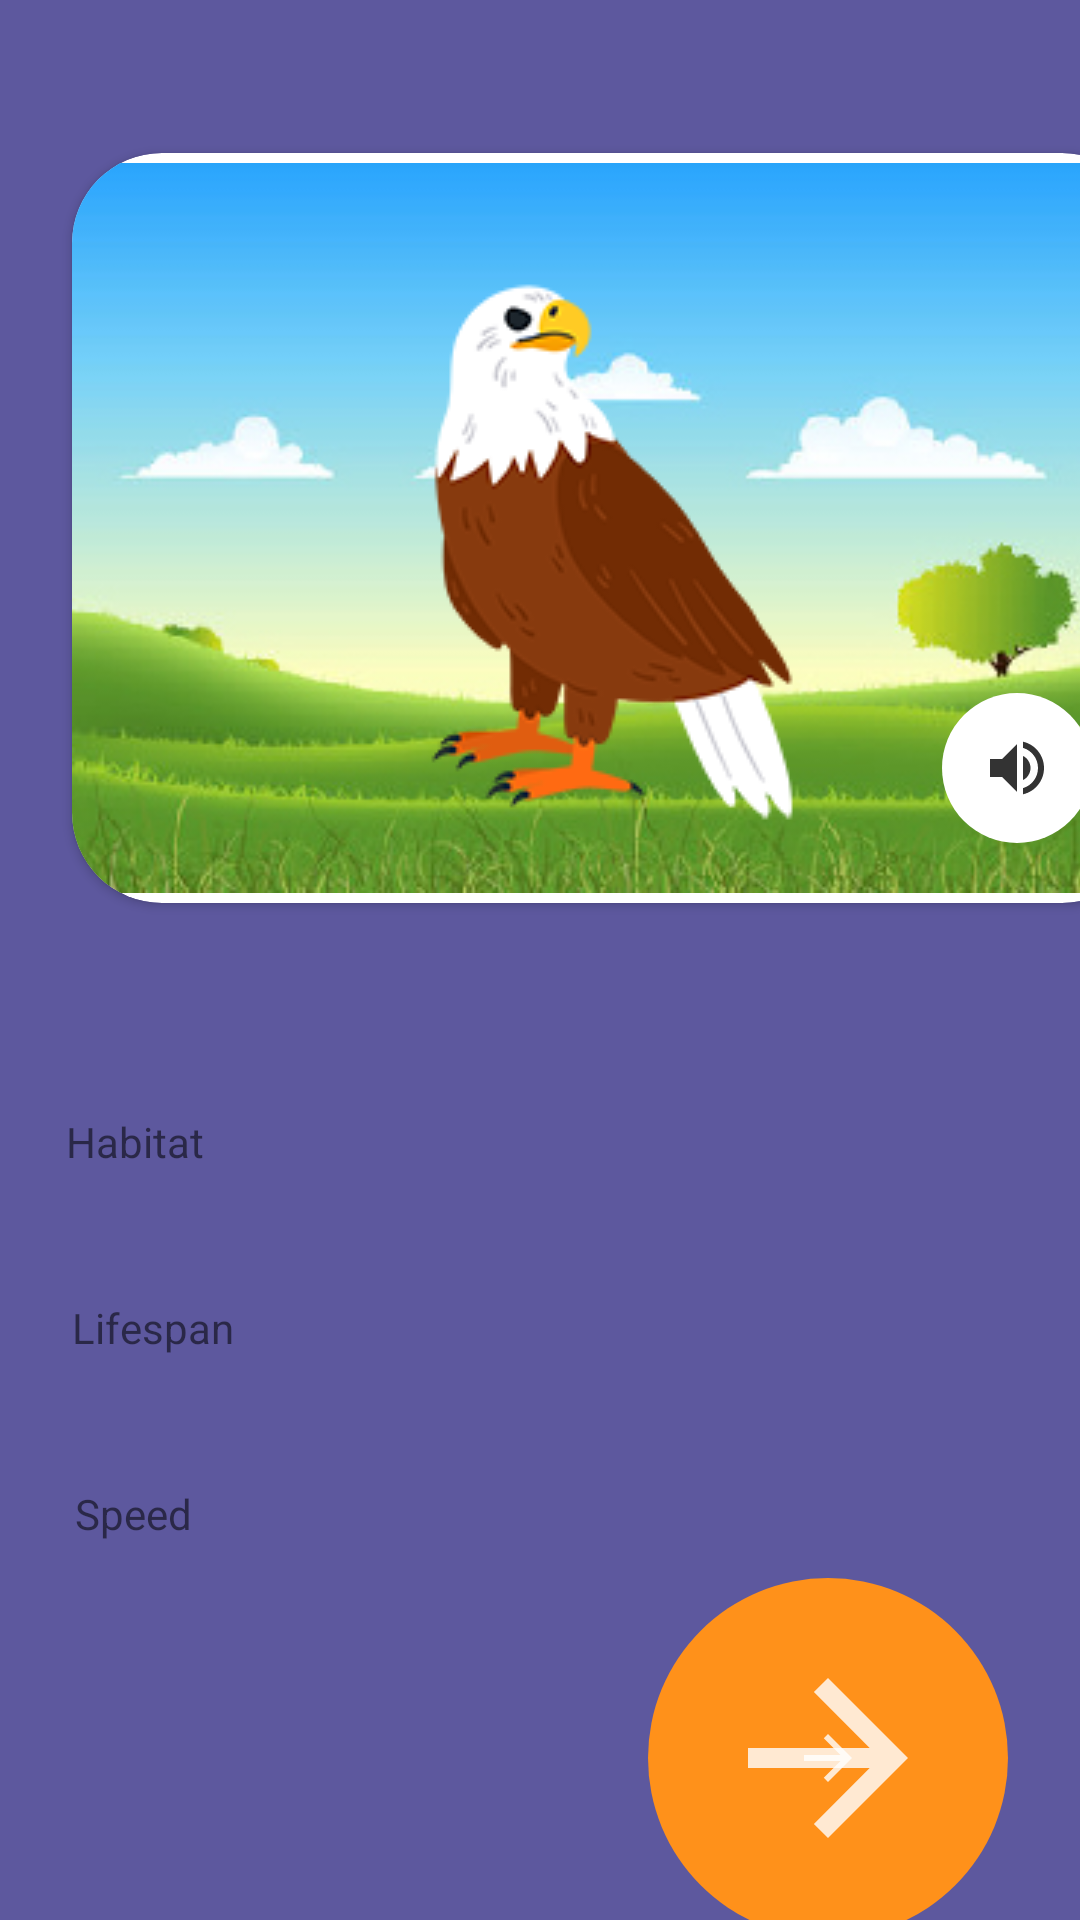

Write the Android layout XML for this screen, with the resource values it uses.
<!-- AndroidManifest.xml: application theme Theme.Final_assignment -->
<!-- res/layout/activity_bird_animals.xml -->
<?xml version="1.0" encoding="utf-8"?>
<androidx.constraintlayout.widget.ConstraintLayout xmlns:android="http://schemas.android.com/apk/res/android"
    xmlns:app="http://schemas.android.com/apk/res-auto"
    xmlns:tools="http://schemas.android.com/tools"
    android:layout_width="match_parent"
    android:layout_height="match_parent"
    android:background="@color/bg_purple"
    android:orientation="vertical"
    tools:context=".BirdAnimalsActivity">

    <TextView
        android:id="@+id/textview_title"
        style="@style/title_text"
        android:layout_width="match_parent"
        android:layout_height="wrap_content"
        android:layout_marginStart="24dp"
        android:layout_marginTop="16dp"
        android:layout_marginEnd="24dp"
        app:layout_constraintEnd_toEndOf="parent"
        app:layout_constraintStart_toStartOf="parent"
        app:layout_constraintTop_toTopOf="parent"
        tools:text="Eagle" />

    <androidx.cardview.widget.CardView
        android:id="@+id/cardView_image"
        android:layout_width="wrap_content"
        android:layout_height="wrap_content"
        android:layout_gravity="center"
        android:layout_marginStart="24dp"
        android:layout_marginTop="16dp"
        android:layout_marginEnd="24dp"
        app:cardCornerRadius="@dimen/type_corner_radius"
        app:layout_constraintEnd_toEndOf="parent"
        app:layout_constraintHorizontal_bias="0.0"
        app:layout_constraintStart_toStartOf="parent"
        app:layout_constraintTop_toBottomOf="@+id/textview_title">

        <ImageView
            android:id="@+id/image_bg"
            android:layout_width="wrap_content"
            android:layout_height="wrap_content"
            android:contentDescription="@string/des_image_bg_bird"
            app:srcCompat="@drawable/bg_sky" />

        <ImageView
            android:id="@+id/image_animals"
            android:layout_width="wrap_content"
            android:layout_height="wrap_content"
            android:layout_gravity="center_horizontal|center_vertical"
            android:clickable="true"
            android:contentDescription="@string/des_image_animals_bird_eagle"
            app:srcCompat="@drawable/eagle" />


        <FrameLayout
            android:id="@+id/framelayout_btn_icon_speaker"
            android:layout_width="wrap_content"
            android:layout_height="wrap_content"
            android:layout_gravity="bottom|end"
            android:layout_marginEnd="20dp"
            android:layout_marginBottom="20dp"
            android:background="@drawable/button_bg_round_speaker"
            android:clickable="true"
            android:padding="4dp">

            <ImageView
                android:id="@+id/image_arrow_nextsss"
                android:layout_width="wrap_content"
                android:layout_height="wrap_content"
                android:layout_gravity="center"
                android:contentDescription="@string/dex_img_icon_next"
                android:src="@drawable/ic_speaker" />
        </FrameLayout>
    </androidx.cardview.widget.CardView>

    <TextView
        android:id="@+id/textview_title_diet"
        style="@style/title_text"
        android:layout_width="wrap_content"
        android:layout_height="wrap_content"
        android:layout_marginStart="24dp"
        android:layout_marginTop="8dp"
        android:layout_marginEnd="361dp"
        android:text="@string/diet"
        app:layout_constraintEnd_toEndOf="parent"
        app:layout_constraintHorizontal_bias="0.0"
        app:layout_constraintStart_toStartOf="parent"
        app:layout_constraintTop_toBottomOf="@+id/cardView_image" />

    <TextView
        android:id="@+id/textview_diet"
        style="@style/des_text"
        android:layout_width="wrap_content"
        android:layout_height="wrap_content"
        android:layout_marginStart="25dp"
        android:layout_marginTop="8dp"
        app:layout_constraintEnd_toEndOf="parent"
        app:layout_constraintHorizontal_bias="0.0"
        app:layout_constraintStart_toStartOf="parent"
        app:layout_constraintTop_toBottomOf="@+id/textview_title_diet"
        tools:text="Carnivores" />

    <TextView
        android:id="@+id/textview_title_habitat"
        style="@style/title_text"
        android:layout_width="wrap_content"
        android:layout_height="wrap_content"
        android:layout_marginTop="16dp"
        android:text="@string/habitat"
        app:layout_constraintEnd_toEndOf="parent"
        app:layout_constraintHorizontal_bias="0.07"
        app:layout_constraintStart_toStartOf="parent"
        app:layout_constraintTop_toBottomOf="@+id/textview_diet" />

    <TextView
        android:id="@+id/textview_habitat"
        style="@style/des_text"
        android:layout_width="wrap_content"
        android:layout_height="wrap_content"
        android:layout_marginStart="25dp"
        android:layout_marginTop="8dp"
        app:layout_constraintEnd_toEndOf="parent"
        app:layout_constraintHorizontal_bias="0.0"
        app:layout_constraintStart_toStartOf="parent"
        app:layout_constraintTop_toBottomOf="@+id/textview_title_habitat"
        tools:text="Wetlands, on the coasts and in marshes" />

    <TextView
        android:id="@+id/textview_title_lifespan"
        style="@style/title_text"
        android:layout_width="wrap_content"
        android:layout_height="wrap_content"
        android:layout_marginStart="24dp"
        android:layout_marginTop="16dp"
        android:text="@string/lifespan"
        app:layout_constraintEnd_toEndOf="parent"
        app:layout_constraintHorizontal_bias="0.0"
        app:layout_constraintStart_toStartOf="parent"
        app:layout_constraintTop_toBottomOf="@+id/textview_habitat" />

    <TextView
        android:id="@+id/textview_lifespan"
        style="@style/des_text"
        android:layout_width="wrap_content"
        android:layout_height="wrap_content"
        android:layout_marginStart="24dp"
        android:layout_marginTop="8dp"
        app:layout_constraintEnd_toEndOf="parent"
        app:layout_constraintHorizontal_bias="0.0"
        app:layout_constraintStart_toStartOf="parent"
        app:layout_constraintTop_toBottomOf="@+id/textview_title_lifespan"
        tools:text="23 - 28 Years " />

    <TextView
        android:id="@+id/textview_title_speed"
        style="@style/title_text"
        android:layout_width="wrap_content"
        android:layout_height="wrap_content"
        android:layout_marginStart="25dp"
        android:layout_marginTop="16dp"
        android:text="@string/speed"
        app:layout_constraintEnd_toEndOf="parent"
        app:layout_constraintHorizontal_bias="0.0"
        app:layout_constraintStart_toStartOf="parent"
        app:layout_constraintTop_toBottomOf="@+id/textview_lifespan" />

    <TextView
        android:id="@+id/textview_speed"
        style="@style/des_text"
        android:layout_width="wrap_content"
        android:layout_height="wrap_content"
        android:layout_marginStart="25dp"
        android:layout_marginTop="8dp"
        app:layout_constraintEnd_toStartOf="@+id/framelayout_btn_icon_next"
        app:layout_constraintHorizontal_bias="0.0"
        app:layout_constraintStart_toStartOf="parent"
        app:layout_constraintTop_toBottomOf="@+id/textview_title_speed"
        tools:text="320 km/h" />

    <FrameLayout
        android:id="@+id/framelayout_btn_icon_next"
        android:layout_width="wrap_content"
        android:layout_height="wrap_content"
        android:layout_gravity="end"
        android:layout_marginTop="225dp"
        android:layout_marginEnd="24dp"
        android:background="@drawable/button_bg_round"
        android:clickable="true"
        android:padding="4dp"
        app:layout_constraintBottom_toBottomOf="parent"
        app:layout_constraintEnd_toEndOf="parent"
        app:layout_constraintHorizontal_bias="1.0"
        app:layout_constraintStart_toStartOf="parent"
        app:layout_constraintTop_toBottomOf="@+id/cardView_image"
        app:layout_constraintVertical_bias="0.0">

        <ImageView
            android:id="@+id/image_arrow_next"
            android:layout_width="wrap_content"
            android:layout_height="wrap_content"
            android:layout_gravity="center"
            android:contentDescription="@string/dex_img_icon_next"
            android:src="@drawable/ic_arrow_next" />
    </FrameLayout>


</androidx.constraintlayout.widget.ConstraintLayout>
<!-- resources referenced by this layout -->
<resources>
  <color name="bg_purple">#5D589E</color>
  <dimen name="type_corner_radius">30dp</dimen>
  <!-- drawable bg_sky: jpg bitmap (drawable, 76679 bytes) -->
  <!-- drawable button_bg_round (drawable) -->
  <?xml version="1.0" encoding="utf-8"?>
  <layer-list xmlns:android="http://schemas.android.com/apk/res/android">
      <item>
          <shape android:shape="oval">
              <solid android:color="@color/btn_orange" />
              <size
                  android:width="120dp"
                  android:height="120dp" />
          </shape>
      </item>
      <item
          android:drawable="@drawable/ic_arrow_next"
          android:bottom="20dp"
          android:left="20dp"
          android:right="20dp"
          android:top="20dp" />
  </layer-list>
  <!-- drawable button_bg_round_speaker (drawable) -->
  <?xml version="1.0" encoding="utf-8"?>
  <layer-list xmlns:android="http://schemas.android.com/apk/res/android">
      <item>
          <shape android:shape="oval">
              <solid android:color="@color/white" />
              <size
                  android:width="50dp"
                  android:height="50dp" />
          </shape>
      </item>
  
  </layer-list>
  <!-- drawable eagle: png bitmap (drawable, 18497 bytes) -->
  <!-- drawable ic_arrow_next (drawable-anydpi) -->
  <vector xmlns:android="http://schemas.android.com/apk/res/android"
      android:width="24dp"
      android:height="24dp"
      android:viewportWidth="24"
      android:viewportHeight="24"
      android:tint="#FFFFFF"
      android:alpha="0.8">
      <path
          android:fillColor="@android:color/white"
          android:pathData="M12,4l-1.41,1.41L16.17,11H4v2h12.17l-5.58,5.59L12,20l8,-8z" />
  </vector>
  <!-- drawable ic_speaker (drawable-anydpi) -->
  <vector xmlns:android="http://schemas.android.com/apk/res/android"
      android:width="24dp"
      android:height="24dp"
      android:viewportWidth="24"
      android:viewportHeight="24"
      android:tint="#FF000000"
      android:alpha="0.8">
    <path
        android:fillColor="@android:color/black"
        android:pathData="M3,9v6h4l5,5L12,4L7,9L3,9zM16.5,12c0,-1.77 -1.02,-3.29 -2.5,-4.03v8.05c1.48,-0.73 2.5,-2.25 2.5,-4.02zM14,3.23v2.06c2.89,0.86 5,3.54 5,6.71s-2.11,5.85 -5,6.71v2.06c4.01,-0.91 7,-4.49 7,-8.77s-2.99,-7.86 -7,-8.77z" />
  </vector>
  <string name="des_image_animals_bird_eagle">image_animals_bird_eagle</string>
  <string name="des_image_bg_bird">image_bg_bird</string>
  <string name="dex_img_icon_next">This is the image for icon arrow next</string>
  <string name="diet">Diet</string>
  <string name="habitat">Habitat</string>
  <string name="lifespan">Lifespan</string>
  <string name="speed">Speed</string>
  <style name="Theme.Final_assignment" parent="Theme.MaterialComponents.DayNight.DarkActionBar">
          
          <item name="colorPrimary">@color/purple_500</item>
          <item name="colorPrimaryVariant">@color/purple_700</item>
          <item name="colorOnPrimary">@color/white</item>
          
          <item name="colorSecondary">@color/teal_200</item>
          <item name="colorSecondaryVariant">@color/teal_700</item>
          <item name="colorOnSecondary">@color/black</item>
          
          <item name="android:statusBarColor" tools:targetApi="l">?attr/colorPrimaryVariant</item>
          
      </style>
  <color name="btn_orange">#FF911A</color>
  <color name="white">#FFFFFFFF</color>
  <color name="purple_500">#FF6200EE</color>
  <color name="purple_700">#FF3700B3</color>
  <color name="teal_200">#FF03DAC5</color>
  <color name="teal_700">#FF018786</color>
  <color name="black">#FF000000</color>
</resources>
